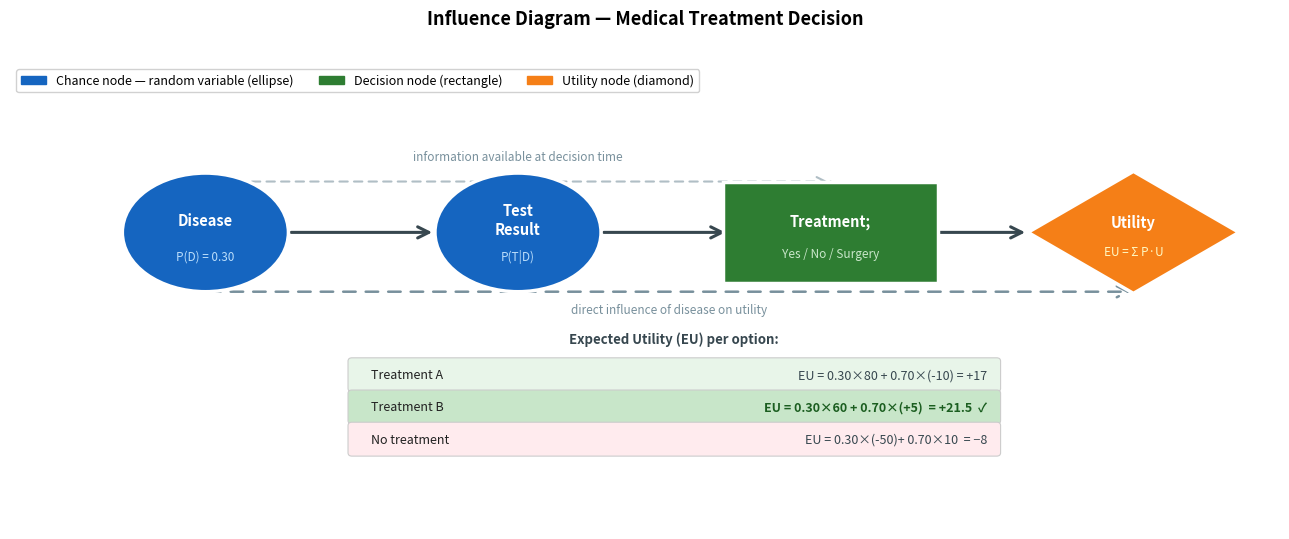

Generate this figure with matplotlib: (Note: this script raises an exception after producing the figure.)
import matplotlib.pyplot as plt
import matplotlib.patches as mpatches
import matplotlib.patheffects as pe
import numpy as np

fig, ax = plt.subplots(figsize=(13, 5.5))
ax.set_xlim(0, 13)
ax.set_ylim(0, 5.5)
ax.axis('off')

# ── colours ───────────────────────────────────────────────────────────────────
C_CHANCE   = '#1565C0'   # ellipse  — chance node
C_DECISION = '#2E7D32'   # rect     — decision node
C_UTILITY  = '#F57F17'   # diamond  — utility node

# ── helpers ───────────────────────────────────────────────────────────────────
def chance_node(ax, cx, cy, title, sub='', r=0.85):
    """Ellipse — chance / random variable."""
    ell = mpatches.Ellipse((cx, cy), 2*r, 1.4,
                            facecolor=C_CHANCE, edgecolor='white',
                            linewidth=2.5, zorder=3)
    ax.add_patch(ell)
    ax.text(cx, cy + 0.15, title, ha='center', va='center',
            fontsize=10.5, color='white', fontweight='bold', zorder=4)
    if sub:
        ax.text(cx, cy - 0.28, sub, ha='center', va='center',
                fontsize=8.5, color='#BBDEFB', zorder=4)

def decision_node(ax, cx, cy, title, sub='', w=2.1, h=1.1):
    """Rectangle — decision node."""
    rect = mpatches.FancyBboxPatch(
        (cx - w/2, cy - h/2), w, h,
        boxstyle='square,pad=0.05',
        facecolor=C_DECISION, edgecolor='white',
        linewidth=2.5, zorder=3)
    ax.add_patch(rect)
    ax.text(cx, cy + 0.14, title, ha='center', va='center',
            fontsize=10.5, color='white', fontweight='bold', zorder=4)
    if sub:
        ax.text(cx, cy - 0.25, sub, ha='center', va='center',
                fontsize=8.5, color='#C8E6C9', zorder=4)

def utility_node(ax, cx, cy, title, sub='', size=0.72):
    """Diamond — utility node."""
    diamond = plt.Polygon(
        [(cx, cy + size), (cx + size*1.5, cy),
         (cx, cy - size), (cx - size*1.5, cy)],
        closed=True,
        facecolor=C_UTILITY, edgecolor='white',
        linewidth=2.5, zorder=3)
    ax.add_patch(diamond)
    ax.text(cx, cy + 0.12, title, ha='center', va='center',
            fontsize=10.5, color='white', fontweight='bold', zorder=4)
    if sub:
        ax.text(cx, cy - 0.22, sub, ha='center', va='center',
                fontsize=8.5, color='#FFF9C4', zorder=4)

def arrow(ax, x1, y1, x2, y2, off1=0.0, off2=0.0, color='#37474F', lw=2.2, dashed=False):
    dx, dy = x2-x1, y2-y1
    L = np.hypot(dx, dy)
    ux, uy = dx/L, dy/L
    ls = (0, (5, 4)) if dashed else 'solid'
    ax.annotate('', xy=(x2 - ux*off2, y2 - uy*off2),
                    xytext=(x1 + ux*off1, y1 + uy*off1),
                arrowprops=dict(arrowstyle='->', color=color, lw=lw,
                                linestyle=ls, mutation_scale=20), zorder=2)

# ══════════════════════════════════════════════════════════════════════════════
# Nodes (medical treatment influence diagram)
# ══════════════════════════════════════════════════════════════════════════════
#   (Disease) ──→ [Test Result] ──→ □Treatment ──→ ◆Utility
#        │                               ↑
#        └───────────────────────────────┘  (direct influence)

nodes = {
    'disease':   (2.0,  3.5),
    'test':      (5.2,  3.5),
    'treat':     (8.4,  3.5),
    'utility':   (11.5, 3.5),
}

chance_node  (ax, *nodes['disease'], 'Disease',          'P(D) = 0.30')
chance_node  (ax, *nodes['test'],    'Test\nResult',     'P(T|D)')
decision_node(ax, *nodes['treat'],   'Treatment;',       'Yes / No / Surgery')
utility_node (ax, *nodes['utility'], 'Utility',          'EU = Σ P·U')

# ── main causal arrows ────────────────────────────────────────────────────────
arrow(ax, 2.85, 3.5, 4.35, 3.5, off2=0.0)   # disease → test
arrow(ax, 6.05, 3.5, 7.35, 3.5)             # test → treat
arrow(ax, 9.45, 3.5, 10.42, 3.5)            # treat → utility

# ── direct influence arc: disease → utility (dashed, below) ──────────────────
arrow(ax, 2.0, 2.8, 11.5, 2.8, off1=0.0, off2=0.0, color='#78909C', lw=1.8, dashed=True)
ax.annotate('', xy=(11.5, 2.8), xytext=(11.5, 2.82),
            arrowprops=dict(arrowstyle='->', color='#78909C', lw=1.8,
                            mutation_scale=18), zorder=2)
# curved connection line disease ↓ and utility ↓
ax.annotate("", xy=(2.0, 2.80), xytext=(2.0, 3.50 - 0.70),
            arrowprops=dict(arrowstyle='-', color='#78909C', lw=1.8), zorder=2)
ax.annotate("", xy=(11.5, 2.80), xytext=(11.5, 3.50 - 0.70),
            arrowprops=dict(arrowstyle='-', color='#78909C', lw=1.8), zorder=2)
ax.text(6.75, 2.55, 'direct influence of disease on utility',
        ha='center', fontsize=8.5, color='#78909C', style='italic')

# ── information arc: disease → treat (dashed, above) ─────────────────────────
# arc over the top: disease → treat
ax.annotate("", xy=(8.4, 4.10), xytext=(2.0, 4.10),
            arrowprops=dict(arrowstyle='->', color='#B0BEC5', lw=1.5,
                            linestyle=(0,(4,3)), mutation_scale=16), zorder=2)
ax.annotate("", xy=(2.0, 4.10), xytext=(2.0, 3.5+0.70),
            arrowprops=dict(arrowstyle='-', color='#B0BEC5', lw=1.5), zorder=2)
ax.annotate("", xy=(8.4, 4.10), xytext=(8.4, 3.5+0.55),
            arrowprops=dict(arrowstyle='-', color='#B0BEC5', lw=1.5), zorder=2)
ax.text(5.2, 4.35, 'information available at decision time',
        ha='center', fontsize=8.5, color='#78909C', style='italic')

# ══════════════════════════════════════════════════════════════════════════════
# EU table (bottom right)
# ══════════════════════════════════════════════════════════════════════════════
tbl_x, tbl_y = 6.8, 2.2
ax.text(tbl_x, tbl_y, 'Expected Utility (EU) per option:',
        ha='center', fontsize=9.5, fontweight='bold', color='#37474F')

rows = [
    ('Treatment A',    'EU = 0.30×80 + 0.70×(-10) = +17'),
    ('Treatment B',    'EU = 0.30×60 + 0.70×(+5)  = +21.5  ✓'),
    ('No treatment',   'EU = 0.30×(-50)+ 0.70×10  = −8'),
]
row_colors = ['#E8F5E9', '#C8E6C9', '#FFEBEE']
for i, (opt, eu) in enumerate(rows):
    ry = tbl_y - 0.38 * (i + 1)
    bg = row_colors[i]
    rect = mpatches.FancyBboxPatch((3.5, ry - 0.16), 6.6, 0.32,
                                    boxstyle='round,pad=0.04',
                                    facecolor=bg, edgecolor='#ccc',
                                    linewidth=0.8, zorder=3)
    ax.add_patch(rect)
    ax.text(3.7,  ry, opt, ha='left',   va='center', fontsize=9,   color='#212121', zorder=4)
    ax.text(10.0, ry, eu,  ha='right',  va='center', fontsize=9,   color='#1B5E20' if '✓' in eu else '#37474F',
            fontweight='bold' if '✓' in eu else 'normal', zorder=4)

# ══════════════════════════════════════════════════════════════════════════════
# Legend
# ══════════════════════════════════════════════════════════════════════════════
legend_items = [
    mpatches.Patch(color=C_CHANCE,   label='Chance node — random variable (ellipse)'),
    mpatches.Patch(color=C_DECISION, label='Decision node (rectangle)'),
    mpatches.Patch(color=C_UTILITY,  label='Utility node (diamond)'),
]
ax.legend(handles=legend_items, loc='upper left', fontsize=9,
          framealpha=0.9, edgecolor='#ccc', ncol=3,
          bbox_to_anchor=(0.0, 1.0))

ax.set_title('Influence Diagram — Medical Treatment Decision',
             fontsize=13, fontweight='bold', pad=28)

fig.tight_layout()
out = 'lectures_material/influence_diagram_en.png'
fig.savefig(out, dpi=150, bbox_inches='tight')
print(f'Saved: {out}')
